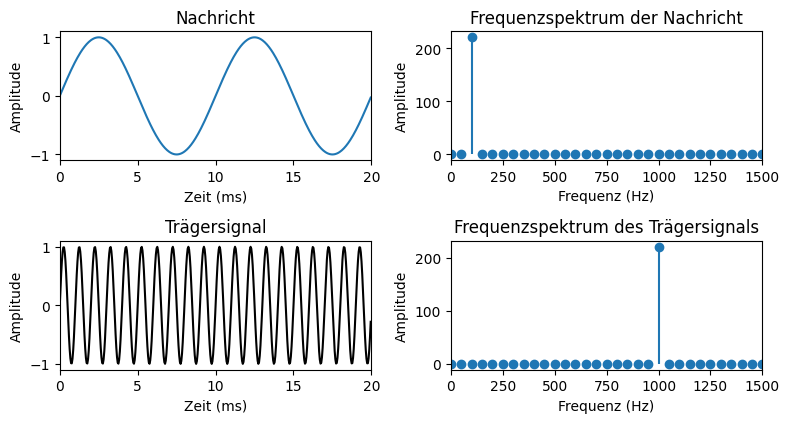
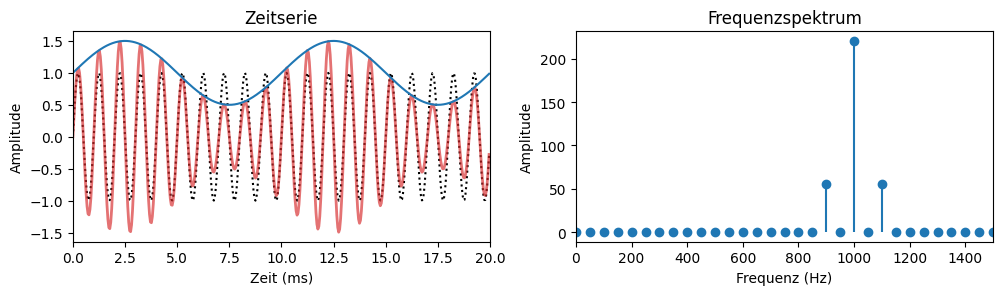
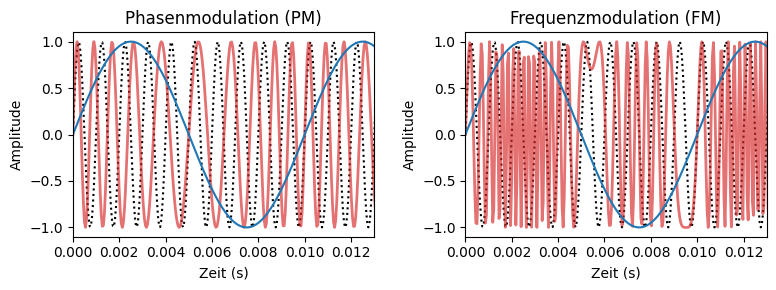

Recreate these plots in Python, in order.
#!/usr/bin/env python
# coding: utf-8

# # Modulation <a id="SubSec-Information"></a>
# 
# ::::::{margin}
# :::::{grid}
# ::::{grid-item-card}
# :class-header: bg-light
# Modulation - Einführung | Nachrichtentechnik (BrainGain)
# 
# <iframe width="200" height="113" src="https://www.youtube.com/embed/wL3boxXlo2s?si=pWNL4QjQwnXVULLh" title="YouTube video player" frameborder="0" allow="accelerometer; autoplay; clipboard-write; encrypted-media; gyroscope; picture-in-picture; web-share" allowfullscreen></iframe>
# ::::
# :::::
# ::::::
# 
# 
# Im Bereich der Messtechnik spielt die Modulation eine zentrale Rolle, da sie es ermöglicht, physikalische Messgrößen oder Messsignale auf eine bestimmte Signalform zu übertragen. Ein anschauliches Beispiel hierfür ist die Verwendung von Sinusschwingungen mit den Parametern Amplitude, Phase und Frequenz. Hierbei wird die physikalische Messgröße in einen dieser Parameter moduliert, indem die Amplitude, Phase oder Frequenz entsprechend angepasst werden – dies verleiht der Sinusschwingung Informationen über die gemessene Größe, beispielsweise in ihrer Frequenz.
# Dieser Ansatz hat einen klaren Vorteil: Die Frequenz eines Messsignals ist äußerst unempfindlich gegenüber Störungen aus der Umgebung, im Vergleich zur Amplitude, die leichter verfälscht oder abgeschwächt wird. Ein weiterer Pluspunkt besteht darin, dass die Frequenz eines Messsignals einfach digitalisiert werden kann, wodurch die physikalische Größe schnell in digitaler Form zur Verfügung steht.
# 
# Ein praktisches Beispiel dafür wäre die Verwendung einer Trigger-Einrichtung, die die Frequenz eines Messsignals in Pulse umwandelt und sie mit einer bestimmten Wiederholrate – also der Frequenz des Signals – zur Verfügung stellt. Diese Pulse werden dann innerhalb eines definierten Zeitfensters gezählt. In späteren Abschnitten werden wir uns ausführlicher mit solchen "Frequenzzählern" beschäftigen. Für die Realisierung dieser Art von Messsignal ist eine Modulation des Ausgangssignals erforderlich, um die physikalische Größe, beispielsweise ein Audiosignal, auf den Träger, wie etwa eine Radiowelle, zu übertragen.
# 
# 
# ## Träger- und Nutzsignale
# 
# In der Welt der Signalübertragung spielen Trägersignale und Nutzsignale eine grundlegende Rolle. Klassischerweise wird eine sinusförmige Schwingung mit konstanter Frequenz und Amplitude als **Trägerschwingung** verwendet. Durch Modulation können verschiedene Parameter der Trägerschwingung beeinflusst werden:
# 
# - Die **Amplitude** kann moduliert werden, was als Amplitudenmodulation (AM) bekannt ist.
# - Die **Frequenz** kann moduliert werden, was als Frequenzmodulation (FM) bezeichnet wird.
# - Die **Phase** kann verschoben werden, wodurch Phasenmodulation (PM) entsteht.
# 
# Die Demodulation ist ein entscheidender Schritt, um den ursprünglichen zeitlichen Verlauf der physikalischen Größe zurückzugewinnen.
# 
# **Nutzsignale** wie Sprache oder Musik können oft nicht direkt über gängige Übertragungsmedien, wie beispielsweise einen Funkkanal, übertragen werden. Stattdessen wird ein Trägersignal benötigt, um das Nutzsignal effektiv zu übertragen. Nehmen wir an, wir haben ein sinusförmiges Nutzsignal (*message*) gegeben:
# 
# $$m(t) = A_\mathrm{m} \cdot \sin(2\pi f_\mathrm{m} t)$$
# 
# mit der Amplitude $A_\mathrm{m}$ und der Frequenz $f_\mathrm{m} = 100\,\mathrm{Hz}$. Betrachten wir zunächst ein *sinusförmiges* Trägersignal (*carrier*):
# 
# $$s(t) = A_c \cdot \sin(2\pi f_c t + p_0)$$
# 
# Hierbei repräsentiert $A_c$ die Amplitude und $f_c$ die Trägerfrequenz. Die Konstante $p_0$ stellt die Phase zum Zeitpunkt $t=0$ dar. Die folgenden Diagramme zeigen beide Signale für $f_\mathrm{m} = 100\,\mathrm{Hz}$ und $f_c = 1\,\mathrm{kHz}$.
# 
# Nutzsignale wie Sprache weisen Frequenzen im Bereich von 500 Hz bis 10 kHz auf (wobei Männer tendenziell tiefere und Frauen höhere Frequenzen verwenden). Diese Frequenzen sind zu niedrig, um direkt über Funkkanäle (im Bereich von 200 MHz bis 5 GHz) übertragen zu werden. Aus diesem Grund wird zunächst ein hochfrequenter Träger mithilfe einer Oszillatorschaltung erzeugt:

# In[1]:


from scipy.fft import rfft, rfftfreq
import matplotlib.pyplot as plt
import numpy as np

# Matplotlib-Einstellungen:
plt.style.use('default')
plt.figure(figsize=(8, 6))
plt.rcParams['font.size'] = 10

# Parameter für die Signale
Fs = 22050.0  # Abtastrate
Ts = 1.0 / Fs  # Abtastintervall
t = np.arange(0, 0.02, Ts)  # Zeitvektor
ff = 1000  # Frequenz des Trägersignals
f_m = 100  # Frequenz des Nutzsignals

# Funktion zur Erzeugung einer Sinusschwingung
f = lambda freq, ampl, t: ampl * np.sin(2 * np.pi * freq * t)

# Erzeugen der Signale
y_nutz = f(f_m, 1.0, t)
y_nutz_norm = y_nutz / np.max(y_nutz)
y_träger = f(ff, 1.0, t)

# Plot für die Nachricht
plt.subplot(3, 2, 1)
plt.plot(1000*t, y_nutz_norm, 'tab:blue')
plt.xlim([0,20])
plt.xlabel('Zeit (ms)')
plt.ylabel('Amplitude')
plt.title('Nachricht')

# Plot für das Trägersignal
plt.subplot(3, 2, 3)
plt.plot(1000*t, y_träger, 'k')
plt.xlim([0,20])
plt.xlabel('Zeit (ms)')
plt.ylabel('Amplitude')
plt.title('Trägersignal')

# Frequenzspektrum der Nachricht
plt.subplot(3, 2, 2)
N = len(y_nutz_norm)
frequencies = rfftfreq(N, Ts)
y_nutz_fft = rfft(y_nutz_norm)
plt.stem(frequencies, np.abs(y_nutz_fft), 'tab:blue', markerfmt='o', basefmt=" ", linefmt='-')
plt.xlim([0,1500])
plt.xlabel('Frequenz (Hz)')
plt.ylabel('Amplitude')
plt.title('Frequenzspektrum der Nachricht')

# Frequenzspektrum des Trägersignals
plt.subplot(3, 2, 4)
y_träger_fft = rfft(y_träger)
plt.stem(frequencies, np.abs(y_träger_fft), 'k', markerfmt='o', basefmt=" ", linefmt='-')
plt.xlim([0,1500])
plt.xlabel('Frequenz (Hz)')
plt.ylabel('Amplitude')
plt.title('Frequenzspektrum des Trägersignals')


plt.tight_layout()
plt.show()


# ## Amplitudenmodulation (AM)
# 
# ::::::{margin}
# :::::{grid}
# ::::{grid-item-card}
# :class-header: bg-light
# Amplitudenmodulation (Elektrotechnik in 5 Minuten by Alexander Stöger)
# 
# <iframe width="200" height="113" src="https://www.youtube.com/embed/V2093xv_198?si=GHujyQ44WNaZR4IS" title="YouTube video player" frameborder="0" allow="accelerometer; autoplay; clipboard-write; encrypted-media; gyroscope; picture-in-picture; web-share" allowfullscreen></iframe>
# ::::
# :::::
# ::::::
# 
# ::::::{margin}
# :::::{grid}
# ::::{grid-item-card}
# :class-header: bg-light
# Amplitudenmodulation - einfach erklärt (Förderverein des Rundfunkmuseums der Stadt Fürth)
# 
# <iframe width="200" height="113" src="https://www.youtube.com/embed/fpUHCdD-X60?si=9abV2DdRYWafeCg2" title="YouTube video player" frameborder="0" allow="accelerometer; autoplay; clipboard-write; encrypted-media; gyroscope; picture-in-picture; web-share" allowfullscreen></iframe>
# ::::
# :::::
# ::::::
# 
# Die Amplitudenmodulation kennt ihr vom Radio, wenn ihr die AM Taste drückt.  
# Mittels Amplitudenmodulation kann das Nutzsignal $m(t)$, was z.B. Sprache oder Musik ist, in einen anderen Frequenzbereich verschoben. 
# Durch das Verschieben können auch mehrere Nutzsignale gleichzeitig und ohne gegenseitige Störung übertragen werden. 
# 
# $$y_\mathrm{AM}(t) = \left[A_c + M_a \cdot m(t)\right] \cdot \sin(2\pi  f_c  t)$$
# 
# $M_a$ ist die Modulationsstärke und $m(t)$ die modulierende Funktion oder kurz der Modulator (z.B. Sprache oder Musik). Alternativ zur Modulationsstärke könnte man auch das Nutzsignal vorher um den Gleichanteil verschieben, um zu verhindern, dass die Amplitudemodulation in den negativen Bereich moduliert.  
# 
# Setzt man beispielsweise ein sinusförmiges Nutzsignal ein, so erhält man für eine sinusfürmige Trägerschwingung:
# 
# $$
# \begin{align} 
# y_\mathrm{AM}(t) & = \left[A_c + M_a \cdot A_\mathrm{m} \cdot \sin(2\pi f_\mathrm{m} t)\right] \cdot \sin(2\pi  f_c  t) \\
# & = A_c \sin(2\pi  f_c  t)  + \frac{M_a A_m}{2} \left[ \cos\{2\pi(f_m-f_c)t \} - \cos\{2\pi(f_m+f_c)t \} \right]
# \end{align} 
# $$
# 
# :::{admonition} Aufgabe
# :class: tip
# Beweise die obige Umformung mithilfe der trigonometrischen Umrechnungsformel 
# 
# $$\sin \alpha \sin \beta ={\frac {1}{2}}{\bigl (}\cos(\alpha -\beta )-\cos(\alpha +\beta ){\bigr )} !
# $$
# 
# :::
# 
# Aus der Formel kann man das entstandene Frequenzspektrum ablesen (siehe [Fourier-Analyse](3_FourierAnalyse.ipynb)). Vorne in der Formel steht das Trägersignal mit der Frequenz $f_c$ und hinten stehen zwei Terme, die sogenannten Seitenbänder, mit den Frequenzen $f_m-f_c$ und $f_m + f_c$. Diese einfachste Modulationsart der AM nennt man deshalb auch **Zweiseitenbandmodulation (ZSB oder englisch DSB)** mit Träger. Hier steckt die Information in den Seitenbändern, während der Träger selbst bei der Übertragung nur unnötigen Ballast darstellt. Wenn sich die Amplitude des Nutzsignals ändert, ändert sich auch die Amplitude der Seitenfrequenzen. Wenn sich die Frequenz des modulierenden Signals ändert, ändern sich auch die Frequenzen der Seitenbänder. 
# 
# Eine Amplitudenmodulation für einen Modulationsgrad von 0,5 sieht wie folgt für die beiden oben definierten Nutz- und Trägersignale aus:

# In[2]:


from scipy.fft import rfft, rfftfreq
import matplotlib.pyplot as plt
import numpy as np

# Matplotlib-Einstellungen:
plt.style.use('default')
plt.figure(figsize=(10, 8))
plt.rcParams['font.size'] = 10

# Parameter für die Signale
Fs = 22050.0  # Abtastrate
Ts = 1.0 / Fs  # Abtastintervall
t = np.arange(0, 0.02, Ts)  # Zeitvektor
ff = 1000  # Frequenz des Trägersignals
f_m = 100  # Frequenz des Nutzsignals

# Funktion zur Erzeugung einer Sinusschwingung
f = lambda freq, ampl, t: ampl * np.sin(2 * np.pi * freq * t)

# Erzeugen der Signale
y_nutz = f(f_m, 1.0, t)
y_nutz_norm = y_nutz / np.max(y_nutz)
y_träger = f(ff, 1.0, t)

A = 1.0
M_a = 0.5
AM = (A+M_a*y_nutz_norm)*f(ff,1.0,t)

# Plot für die Nachricht
plt.subplot(3, 2, 1)
plt.plot(t*1000, y_träger, 'k', ls=':', label = 'Träger')
plt.plot(t*1000,AM, 'tab:red', lw=2, alpha = 0.65, label = 'AM')
plt.plot(t*1000, (A+M_a*y_nutz_norm), 'tab:blue', label = 'Einhüllende')
plt.xlim([0,20])
plt.xlabel('Zeit (ms)')
plt.ylabel('Amplitude')
plt.title('Zeitserie')


# Frequenzspektrum der Nachricht
plt.subplot(3, 2, 2)
N = len(y_nutz_norm)
frequencies = rfftfreq(N, Ts)
y_nutz_fft = rfft(AM)
plt.stem(frequencies, np.abs(y_nutz_fft), 'tab:blue', markerfmt='o', basefmt=" ", linefmt='-')
plt.xlim([0,1500])
plt.xlabel('Frequenz (Hz)')
plt.ylabel('Amplitude')
plt.title('Frequenzspektrum')




plt.tight_layout()
plt.show()


# ### Demodulation
# 
# Es gibt prinzipiell zwei Möglichkeiten die Modulation rückgängig zu machen, um das ursprüngliche Nutzsignal zu rekonstruieren:
# 
# Bei schwachen oder stark gestörten Signalen wird auf der Empfängerseite ein lokaler Träger benutzt, der in Phase zum Träger des empfangenen Signals ist. Beide Träger sind synchron und damit kohärent zu einander. Dieses Verfahren ist technisch gesehen aufwendiger als die zweite Option.
# Zunächst wird das empfangene Signal, $y_\mathrm{AM}(t)$, bestehend aus den beiden Seitenfrequenzen und dem Träger, mit dem lokalen Träger multipliziert und anschließend werden die hohen Frequenzanteile $2f_c$ mit einem Tiefpass und der Gleichanteil mit einem Hochpass heraus gefiltert. Das gesuchte Nutzsignal bleibt übrig, jedoch nur mit halber Amplitude:
# 
# $$
# \begin{align} 
# y_\mathrm{AM,demod}(t) &= y_\mathrm{AM}(t) \cdot s(t) \\
# & = \left[ A_c \sin(2\pi  f_c  t)  + \frac{M_a A_m}{2} \left[ \cos\{2\pi(f_m-f_c)t \} - \cos\{2\pi(f_m+f_c)t \} \right] \right]  \cdot A_c \sin(2\pi f_c t + p_0) \\
# &= \frac{A_m}{2} \sin(2 \pi f_m t)
# \end{align}
# $$
#     
# :::{admonition} Aufgabe
# :class: tip
# Beweise die obige Umformung unter Vernachlässigung der hohen Frequenzanteile $2f_c$ und des Gleichanteils.
# :::
# 
# Diese einfachste Form der Demodulation kommt ohne die aufwendige Erzeugung eines lokalen Trägers aus und ermöglichte deshalb vor hundert Jahren die Verbreitung von Rundfunksendern. Das Verfahren ist allerdings nur bei ausreichend starken Signalen anwendbar und erfordert im Regelfall einen vorhergehenden Verstärker. Hier wird das gesuchte Frequenzband mit einem Bandpass herausgefiltert, anschließend mit einer Diode gleichgerichtet und zum Schluss mit einem Tiefpass geglättet. Der enthaltene Gleichanteil wird gegebenenfalls mit einem Hochpass entfernt.
# 
# Auf Grund der Einfachheit dieses Verfahrens kann das empfangene Signal leicht durch Verzerrungen gestört werden. 

# ## Phasenmodulation  (PM)
# 
# Die Amplitudenmodulation ist sehr störanfällig, daher benutzt man heutzutage nur noch Frequenz- oder Phasenmodulationen. 
# Frequenzmodulation und Phasenmodulation hängen mathematisch eng zusammen. Eine Phasenmodulation eines sinusförmigen Trägers kann man sehr einfach ausdrücken. Zunächst der unmodulierte Träger:
# 
# $$ s(t) = A_c \cdot \sin(2\pi f_c t + p_0)$$
# 
# Wir können die momentane Phase als Funktion der Zeit schreiben: 
# 
# $$ p(t)=(\omega_{c}t+p_{0}) $$
# 
# mit der Kreisfrequenz $\omega_c = 2 \pi f_c$.
# 
# Nun wird die momentane Phase durch Addition eines Modulators verändert, dadurch entsteht der Ausdruck für eine Phasenmodulation:
# 
# $$ y_\mathrm{PM}(t)= A_c \sin\left(2\pi f_c t  +p_0 + M_p m(t)\right)$$
# 
# Dabei ist $M_{p}$ die Modulationsstärke und $m(t)$ die modulierende Funktion oder kurz der Modulator, hier die entsprechende Nachricht. Entsprechend:
# 
# $$ p(t)=2\pi f_c t+p_{0}+M_{p}m(t)$$
# 
# Man sieht, dass eine Phasenmodulation mathematisch sehr einfach auszudrücken ist.
# 
# ## Frequenzmodulation (FM)
# 
# ::::::{margin}
# :::::{grid}
# ::::{grid-item-card}
# :class-header: bg-light
# Understanding Frequency Modulation (englisch, Rohde Schwarz)
# 
# <iframe width="200" height="113" src="https://www.youtube.com/embed/gFu7-7lUGDg?si=64C6DmJoCTTOecj5" title="YouTube video player" frameborder="0" allow="accelerometer; autoplay; clipboard-write; encrypted-media; gyroscope; picture-in-picture; web-share" allowfullscreen></iframe>
# ::::
# :::::
# ::::::
# 
# 
# Die Amplitudenmodulation (AM) wird heutzutage oft durch die Frequenzmodulation (FM) ersetzt, da die Qualitätsanforderungen gestiegen sind und moderne Bauelemente die FM-Technik effizienter, kostengünstiger und energieeffizienter gestalten. FM bietet auch einen größeren Dynamikbereich für die Übertragung von Informationen und ist weniger anfällig für Störungen. Dies macht FM zur bevorzugten Wahl für Anwendungen wie das FM-Radio und die bidirektionale Kommunikation per Funk.
# 
# Die Grundidee der Frequenzmodulation besteht darin, die momentane Frequenz des Trägersignals $\omega_c$ kontinuierlich zu ändern, um Informationen zu übertragen. Dies kann nicht mehr einfach durch den linearen Term $\omega_c t = 2\pi f_c t$ ausgedrückt werden. Stattdessen verwenden wir den Begriff der momentanen Kreisfrequenz:
# 
# $$\omega(t) = \frac{d}{dt}p(t)$$
# 
# Hier ist $p(t)$ die sich ständig ändernde Phase. Die momentane Frequenz $\omega (t)$ ist die zeitliche Ableitung der Phasenfunktion, ähnlich zur Beziehung zwischen Geschwindigkeit und Ortsveränderung oder der Analogie zwischen Phase und Ort sowie Frequenz und Geschwindigkeit.
# 
# In der Frequenzmodulation wird gefordert, dass sich die momentane Frequenz des Trägersignals, $\omega_c$, ändert:
# 
# $$\omega (t)=\omega_c+M_{f} m(t) = \omega_c + \Delta \omega$$ 
# 
# oder
# 
# $$f (t)=f_c+ \frac{1}{2\pi}M_{f} m(t) = f_c + \Delta f$$ 
# 
# Hierbei repräsentiert $M_f$ die Modulationstärke und $m(t)$ die modulierende Funktion, auch als *message* bezeichnet. $\Delta f$ ist die resultierende Frequenzänderung oder der Frequenzhub (englisch: *deviation*) aufgrund der Modulation. Der Wert von $\Delta f$ kann sowohl negativ als auch positiv sein. Zum Beispiel bewirkt eine Frequenzänderung von $\Delta f = +15\,\mathrm{kHz}$, dass der Träger um 15 kHz über $f_c$ verschoben wird. Häufig wird mit $\Delta f$ die *maximale* Frequenzänderung $\Delta f_\mathrm{max}$ bezeichnet, um die die Trägerfrequenz $f_c$ maximal verschoben wird. Der genaue Wert von $\Delta f_\mathrm{max}$ hängt vom Design des Senders, der Konfiguration und den Anforderungen der jeweiligen Anwendung ab.
# 
# Um die Kurvenform zu einem bestimmten Zeitpunkt zu berechnen, benötigen wir jedoch nicht die momentane Frequenz, sondern die Phasenfunktion. Da die Frequenz die Ableitung der Phase ist, ist die Phase das Integral der Frequenz:
# 
# $$ p(t)=\int \omega (t)\,\mathrm {d} t $$
# 
# Wenn wir dies in die Gleichung für die momentane Frequenz einsetzen, erhalten wir:
# 
# $$ p(t)=\int \omega_c+M_{f} m(t)\,\mathrm {d} t = \omega_c t + p_0 + M_{f} \int  m(t)\,\mathrm {d} t$$
# 
# Somit ergibt sich für die Frequenzmodulation folgender Ausdruck:
# 
# $$y_\mathrm{FM}(t) = A_c \cdot \sin\left(2\pi f_c t + p_0 + M_f\int m(t) dt \right)$$
# 
# Wenn wir ein beliebiges Signal mit einer beliebigen Frequenz $f_m$ in diese Gleichung einsetzen, erhalten wir:
# 
# $$
# \begin{align}
# y_\mathrm{FM}(t) &= A_c \cdot \sin\left(2\pi f_c t + p_0 + M_f\int A_\mathrm{m} \cdot \sin(2\pi f_\mathrm{m} t) dt \right)\\
#  &= A_c \cdot \sin\left(2\pi f_c t + p_0 - \frac{M_f A_\mathrm{m}}{2 \pi f_\mathrm m} \cdot \cos(2\pi f_\mathrm{m} t) \right)\\
# \end{align}
# $$
# 
# Der **Modulationsindex** (englisch: *deviation ratio*) wird als Verhältnis von maximaler Frequenzänderung zu maximaler Modulationsfrequenz (*message*) definiert:
# 
# $$\eta = \frac{\Delta f}{f_m}$$
# 
# Hierbei steht $f_m$ für die maximale Frequenz im zu übertragenden Nachrichtensignal. Je nach Anwendung können unterschiedliche Modulationsindizes gewählt werden. In der Musik gibt es beispielsweise sehr hohe Frequenzen, weshalb eine große Frequenzänderung $\Delta f$ erforderlich ist, um einen hohen Modulationsindex und somit eine höhere Übertragungsqualität zu erreichen. Bei der Übertragung von Sprache mit eher niedrigen Frequenzen kann eine kleinere Frequenzänderung verwendet werden. Der Modulationsindex kann durch die Wahl der Frequenzänderung angepasst werden, und es wird grundsätzlich zwischen **breitbandiger** FM (wenn $\eta > 1$) und **schmalbandiger**
# 
# 
# 

# ## Vergleich zwischen AM, PM und FM
# 
# Um die Unterschiede zwischen Amplitudenmodulation (AM), Phasenmodulation (PM) und Frequenzmodulation (FM) zu verdeutlichen, betrachten wir ein sinusförmiges Nachrichtensignal, \(m(t) = A_{m} \cdot \sin(2\pi f_\mathrm{m} t)\), mit \(A_m=1\) und \(A_c=1\), und setzen es in die Formeln für PM und FM ein:
# 
# $$ y_\mathrm{PM}(t) = \sin\left(2\pi f_c t  + p_0 + M_p \sin[2\pi f_m t]\right)$$
# 
# $$y_\mathrm{FM}(t) = \sin\left(2\pi f_c t + p_0 - \frac{M_f}{2\pi f_m}\cos[2\pi f_m t] \right)$$
# 
# Hier sind einige wichtige Beobachtungen:
# 
# * Der Phasenhub (PM) bleibt unverändert bei \(M_{p}\).
# * Der Phasenhub (FM) hängt von \(\frac {M_{f}}{\omega_m}\) ab.
# * Die momentane Frequenz für PM wird durch \(\omega_c+M_{p}\omega_m\cos(\omega_m t+p_{m})\) bestimmt.
# * Die momentane Frequenz für FM wird durch \(\omega_c+M_{f} \sin \left(\omega _{m}t+p_{m}\right)\) bestimmt.
# 
# In beiden Fällen erfolgt eine Modulation der Phase. Der Unterschied besteht darin, wie der Modulator auf die Phase einwirkt. Bei der Frequenzmodulation ist es notwendig, das Integral des Modulators zu berechnen, was eine Tiefpasswirkung hat. Das führt dazu, dass der Phasenhub bei steigender Modulatorfrequenz abnimmt, während der Frequenzhub bei Phasenmodulation mit sinkender Modulatorfrequenz abnimmt.
# 
# Wie bereits erwähnt, sind FM und PM unempfindlich gegenüber Änderungen in der Amplitude, was sie ideal für mobile Kommunikationsgeräte macht, bei denen sich die Umgebungsbedingungen schnell ändern können. In Anwendungen, in denen die Amplitude nicht zur Informationsübertragung verwendet wird, können nichtlineare Verstärker verwendet werden. Diese Verstärker sind energieeffizienter und verlängern die Batterielaufzeit, was für mobile Kommunikation von entscheidender Bedeutung ist.
# 
# Es ist jedoch wichtig zu beachten, dass FM im Vergleich zu anderen Modulationsmethoden wie AM und Single Sideband (SSB) eine höhere Bandbreite benötigt, was ihre spektrale Effizienz beeinträchtigt. Die Bandbreite eines FM-Signals hängt vom Frequenzhub (\textit{deviation}) ab.

# In[3]:


# MatplotLib Settings:
plt.style.use('default') # Matplotlib Style wählen
plt.figure(figsize=(8,3)) # Plot-Größe
#plt.xkcd()
plt.rcParams['font.size'] = 10; # Schriftgröße
A = 1.0
M_p = 4.0
PM = A * np.sin(2*np.pi*ff*t + M_p*y_nutz_norm)
plt.subplot(1,2,1)
plt.plot(t, y_träger, 'k', ls=':', label = 'Träger')
plt.plot(t,PM, 'tab:red', lw=2, alpha = 0.65, label = 'AM')
plt.plot(t, y_nutz_norm, 'tab:blue', label = 'Nachricht')
plt.title('Phasenmodulation (PM)')
plt.xlim([0.0,0.013])
#plt.ylim([-1.5,1.5])
plt.xlabel('Zeit (s)')
plt.ylabel('Amplitude')

# FM
M_f = 1.0
FM = A * np.sin(2*np.pi*ff*t + M_f*(np.cumsum(y_nutz_norm)))
plt.subplot(1,2,2)
plt.plot(t, y_träger, 'k', ls=':', label = 'Träger')
plt.plot(t,FM, 'tab:red', lw=2, alpha = 0.65, label = 'FM')
plt.plot(t, y_nutz_norm, 'tab:blue', label = 'Nachricht')
plt.title('Frequenzmodulation (FM)')
plt.xlim([0.0,0.013])
#plt.ylim([-1.5,1.5])
plt.xlabel('Zeit (s)')
plt.ylabel('Amplitude')
plt.tight_layout()
plt.show()


# ## Puls-Modulation
# 
# Häufig werden auch Rechteckpulsfolgen als Trägerschwingung verwendet wie z.B. {numref}`puls_trager` in dargestellt. 
# 
# :::{figure-md} puls_trager
# <img src="draw/puls_träger.jpg" alt="puls_träger" class="bg-primary mb-1" width="600px" label = puls_trager>
# 
# Nachricht und Trägersignal, was auf einer Pulsreihe basiert.
# :::
# 
# Ähnlich wie bei der Sinusschwingung können auch hier verschiedene Modulationen, dargestellt in {numref}`pulsmod`,  vorgenommen werden, die größtenteils selbsterklärend sind (wie Pulsamplitudenmodulation oder Pulsdauermodulation). Nur die Pulscode-Modulation ist etwas anders und besonders. Hierbei wird das Messsignal kodiert und besteht aus einer Folge von Pulsgruppen. Diese Aneinanderreihung von Pulsgruppen entspricht einem bestimmten Alphabet. Vorteil dieser Variante ist, dass nur noch zwei Zustände, nämlich 0 und 1, in einer bestimmten Reihenfolge verarbeitet werden müssen. D.h. diese Art von Signalen ist direkt im Computer weiterverarbeitbar, ohne vorangegangen Analog-Digital-Wandlung. 
# 
# :::{figure-md} pulsmod
# <img src="draw/pulsmod.jpg" alt="pulsmod" class="bg-primary mb-1" width="900px" label = pulsmod>
# 
# Drei Varianten die Nachricht aus {numref}`puls_trager` auf eine Pulsreihe zu modulieren: Es kann die Pulsdauer, Pulsamplitude oder als Code moduliert werden. 
# :::
# 
# Auch hier gilt natürlich, dass eine entsprechende Demodulation nachgeschaltet werden muss, um das eigentliche Signal zurück zu gewinnen. 
# 
# 
